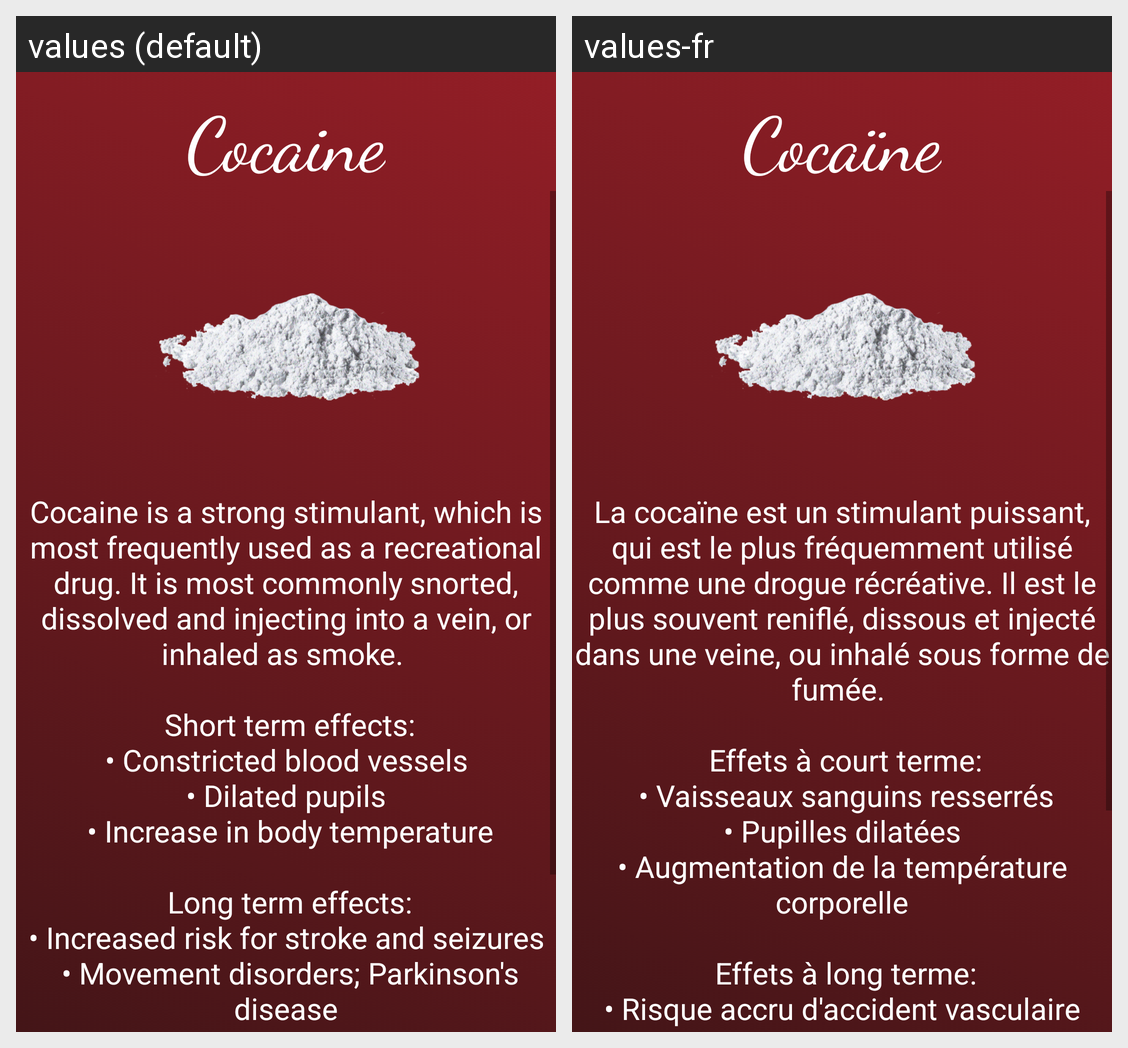

This grid shows one Android layout under two languages. Give, for every string resource on the screen, its name, the default text and each shown locale's text.
Android screen res/layout/activity_cocaine.xml rendered under 2 locales, left to right: values (default), values-fr. Device: Nexus 5 (rendered at 1080×1920; each locale shown at half size, 540×960, under a caption strip naming it); theme AppTheme.
Strings drawn on this screen, with the default value and each locale's value (text and hints the layout hard-codes, and strings that could not be matched under every locale, appear in the picture but are not listed):

cocaine_title
  values: Cocaine
  values-fr: Cocaïne

cocaine_information
  values: Cocaine is a strong stimulant, which is most frequently used as a recreational drug. It is most commonly snorted, dissolved and injecting into a vein, or inhaled as smoke. 
      
       Short term effects:
      • Constricted blood vessels
      • Dilated pupils
       • Increase in body temperature
      
       Long term effects:
      • Increased risk for stroke and seizures
       • Movement disorders; Parkinson's disease
      • Intracerebral …[clipped]
  values-fr: La cocaïne est un stimulant puissant, qui est le plus fréquemment utilisé comme une drogue récréative. Il est le plus souvent reniflé, dissous et injecté dans une veine, ou inhalé sous forme de fumée. 
      
       Effets à court terme:
       • Vaisseaux sanguins resserrés
      • Pupilles dilatées
      • Augmentation de la température corporelle
      
       Effets à long terme:
      • Risque accru d'accident vasculaire cérébral et de …[clipped]
